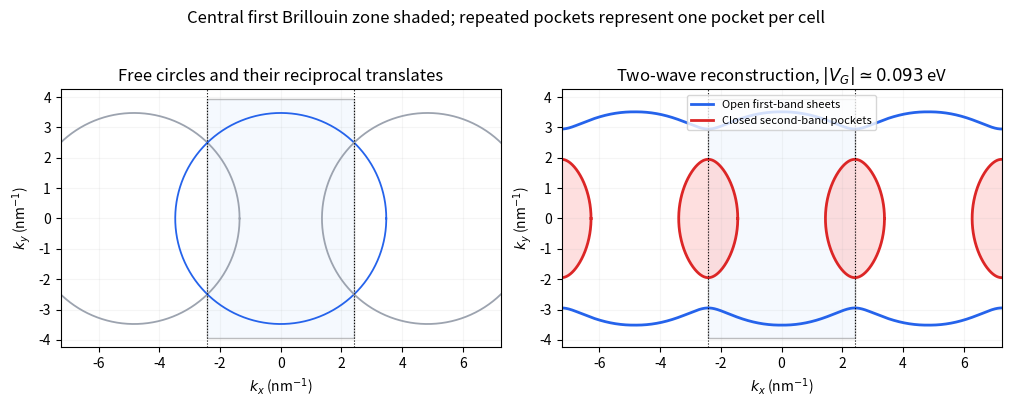

This chart was generated by the following Python code: (Note: this script raises an exception after producing the figure.)
"""Original illustrative figure; Python 3.14, NumPy 2.3.5, Matplotlib 3.10.7.
Run from the corresponding _media directory; the PNG is written to cwd.
"""
from pathlib import Path
import numpy as np
import matplotlib
matplotlib.use("Agg")
import matplotlib.pyplot as plt
from matplotlib.patches import Rectangle
plt.rcParams.update({"font.size": 10, "figure.facecolor": "white", "axes.facecolor": "white", "savefig.facecolor": "white"})

a=1.3;b=.8;K=np.pi/a;L=np.pi/b;kf=np.sqrt(4*np.pi/(a*b));C=.0380998211097;v=.093117443543
fig,(ax,bx)=plt.subplots(1,2,figsize=(10,4),layout="constrained")
t=np.linspace(0,2*np.pi,900)
for shift in (-2*K,0,2*K):
 ax.plot(shift+kf*np.cos(t),kf*np.sin(t),color="#9ca3af" if shift else "#2563eb",lw=1.3)
ax.set_title("Free circles and their reciprocal translates")
x=np.linspace(-3*K,3*K,4001);s=(x+K)%(2*K)-K;d=K-np.abs(s);D=kf*kf-K*K;z=np.sqrt(4*K*K*d*d+(v/C)**2)
yminus=np.sqrt(D-d*d+z);yplus2=D-d*d-z;yplus=np.sqrt(np.maximum(yplus2,0));yplus[yplus2<0]=np.nan
for sign in (-1,1):
 bx.plot(x,sign*yminus,color="#2563eb",lw=2,label="Open first-band sheets" if sign==1 else None)

qm=np.sqrt(kf*kf+K*K-np.sqrt(4*kf*kf*K*K+(v/C)**2))
theta=np.linspace(0,2*np.pi,1201);q=qm*np.cos(theta)
y=np.sqrt(np.maximum(D-q*q-np.sqrt(4*K*K*q*q+(v/C)**2),0))*np.sign(np.sin(theta))
y[0]=y[-1]=0
for centre in (-3*K,-K,K,3*K):
 bx.plot(centre+q,y,color="#dc2626",lw=2,label="Closed second-band pockets" if centre==K else None)
 bx.fill(centre+q,y,color="#fecaca",alpha=.6)
bx.set_title(r"Two-wave reconstruction, $|V_G|\simeq0.093$ eV");bx.legend(loc="upper center",fontsize=8)
for a in (ax,bx):
 a.add_patch(Rectangle((-K,-L),2*K,2*L,facecolor="#dbeafe",edgecolor="black",lw=1,alpha=.25,zorder=0));a.axvline(-K,color="black",ls=":",lw=.8);a.axvline(K,color="black",ls=":",lw=.8)
 a.set(xlim=(-3*K,3*K),ylim=(-4.25,4.25),xlabel=r"$k_x$ (nm$^{-1}$)",ylabel=r"$k_y$ (nm$^{-1}$)");a.set_aspect("equal");a.grid(alpha=.12)
fig.suptitle("Central first Brillouin zone shaded; repeated pockets represent one pocket per cell")

fig.savefig(Path.cwd() / Path(__file__).with_suffix(".png").name, dpi=160, bbox_inches="tight", facecolor="white")
plt.close(fig)
